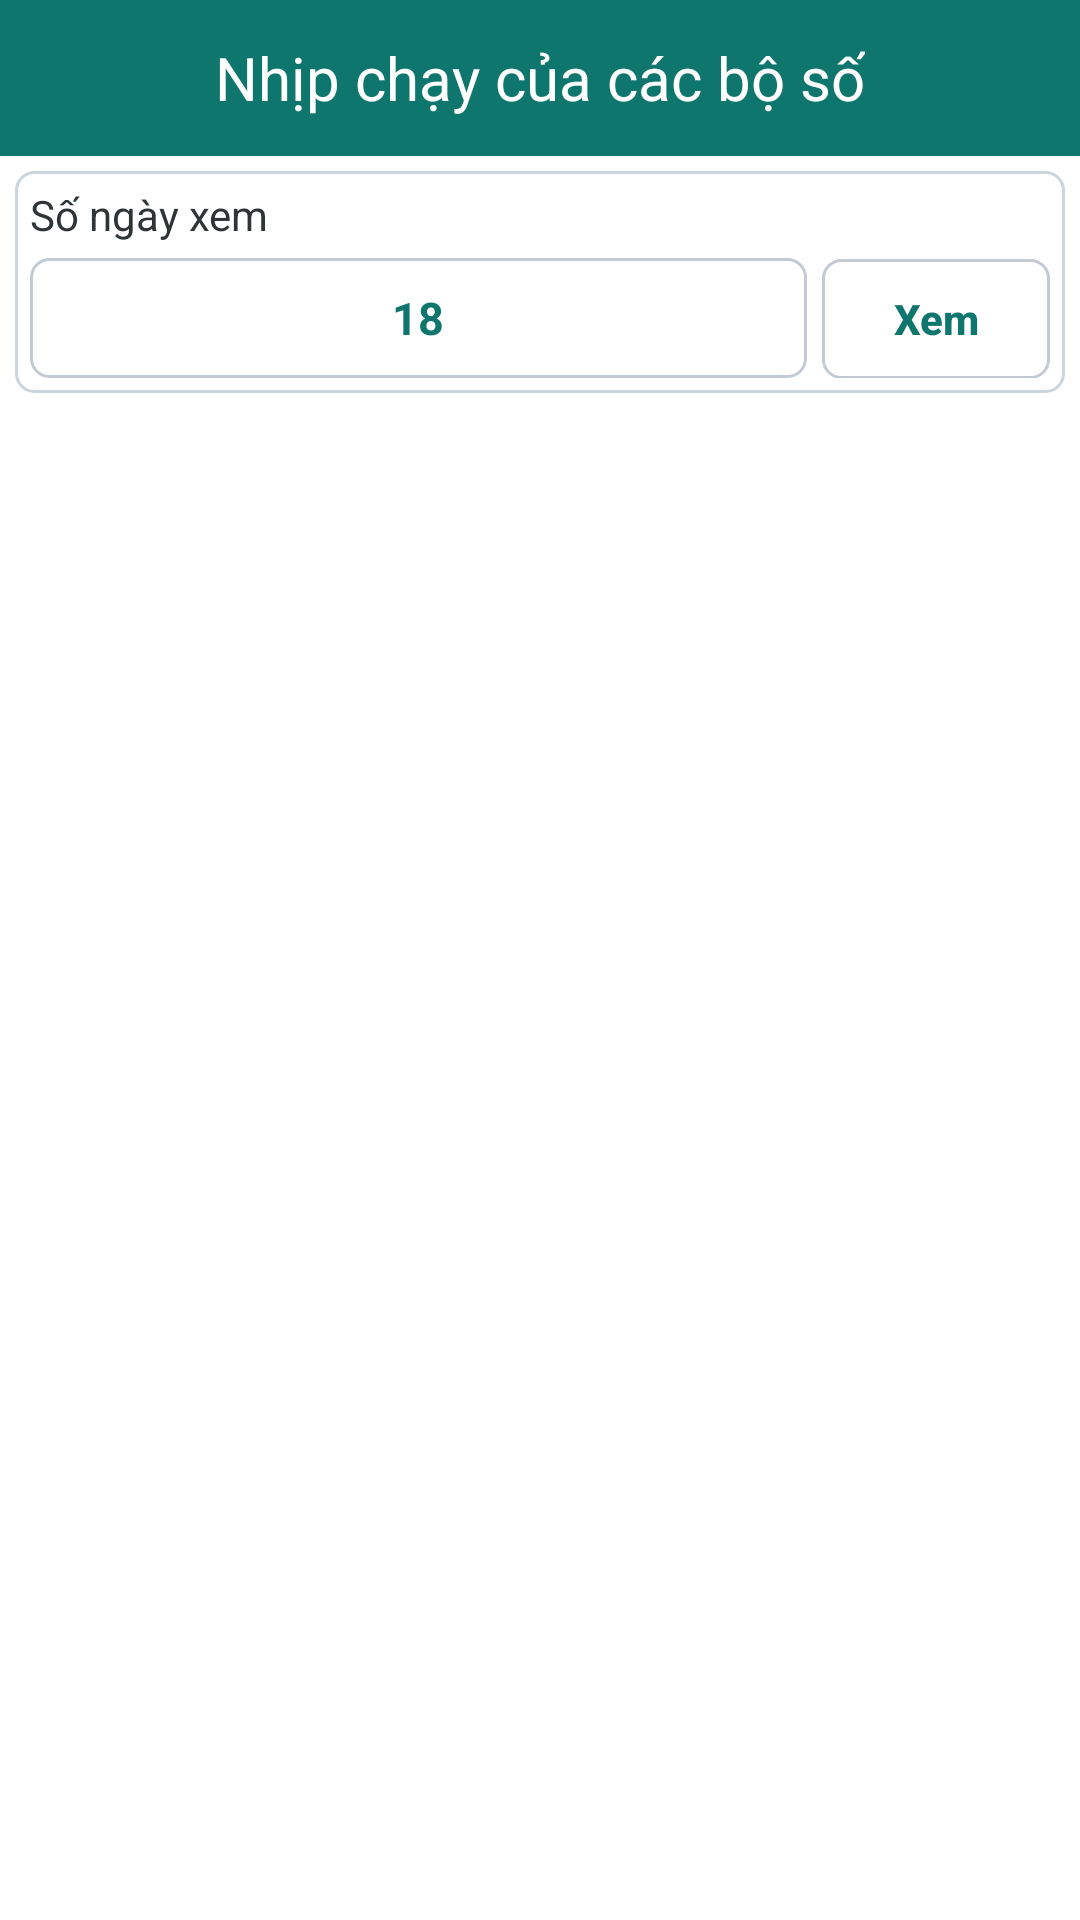

Write the Android layout XML for this screen, with the resource values it uses.
<!-- AndroidManifest.xml: application theme AppTheme -->
<!-- res/layout/activity_number_set_history.xml -->
<?xml version="1.0" encoding="utf-8"?>
<LinearLayout xmlns:android="http://schemas.android.com/apk/res/android"
    android:layout_width="match_parent"
    android:layout_height="match_parent"
    android:background="@color/colorThemeLight"
    android:orientation="vertical">

    
    <androidx.appcompat.widget.Toolbar
        android:id="@+id/toolbar"
        android:layout_width="match_parent"
        android:layout_height="@dimen/height_toolbar"
        android:background="@color/colorThemeBold">

        <TextView
            android:id="@+id/tvToolbar"
            android:layout_width="wrap_content"
            android:layout_height="wrap_content"
            android:layout_gravity="center"
            android:padding="@dimen/padding_5dp"
            android:text="Nhịp chạy của các bộ số"
            android:textColor="@color/colorThemeLight"
            android:textSize="@dimen/text_size_header"
            android:typeface="normal" />

    </androidx.appcompat.widget.Toolbar>

    <androidx.core.widget.NestedScrollView
        android:layout_width="match_parent"
        android:layout_height="match_parent">

        <LinearLayout
            android:layout_width="match_parent"
            android:layout_height="match_parent"
            android:orientation="vertical">

            <LinearLayout
                style="@style/AppFilter.Panel"
                android:layout_width="match_parent"
                android:layout_height="wrap_content"
                android:layout_margin="@dimen/margin_5dp"
                android:orientation="vertical">

                <TextView
                    style="@style/AppFilter.Label"
                    android:layout_width="match_parent"
                    android:layout_height="wrap_content"
                    android:text="Số ngày xem" />

                <LinearLayout
                    android:layout_width="match_parent"
                    android:layout_height="wrap_content"
                    android:layout_marginTop="@dimen/margin_5dp"
                    android:orientation="horizontal">

                    <EditText
                        android:id="@+id/edtDayNumber"
                        style="@style/AppFilter.Input"
                        android:layout_width="0dp"
                        android:layout_height="40dp"
                        android:layout_marginRight="@dimen/margin_5dp"
                        android:layout_weight="1"
                        android:inputType="number"
                        android:maxLength="3"
                        android:text="18" />

                    <Button
                        android:id="@+id/btnView"
                        style="@style/AppButton.Filter"
                        android:layout_width="wrap_content"
                        android:layout_height="40dp"
                        android:minWidth="76dp"
                        android:text="Xem" />
                </LinearLayout>
            </LinearLayout>

            <ScrollView
                android:layout_width="wrap_content"
                android:layout_height="wrap_content"
                android:layout_marginLeft="@dimen/margin_5dp"
                android:layout_marginRight="@dimen/margin_5dp"
                android:layout_marginBottom="@dimen/margin_5dp"
                android:fillViewport="true"
                android:scrollbarStyle="outsideInset"
                android:scrollbars="horizontal|vertical">

                <HorizontalScrollView
                    android:id="@+id/hsTable"
                    android:layout_width="wrap_content"
                    android:layout_height="wrap_content"
                    android:scrollbars="horizontal|vertical" />
            </ScrollView>

        </LinearLayout>

    </androidx.core.widget.NestedScrollView>

</LinearLayout>
<!-- resources referenced by this layout -->
<resources>
  <color name="colorThemeBold">#0F766E</color>
  <color name="colorThemeLight">#fff</color>
  <dimen name="height_toolbar">52dp</dimen>
  <dimen name="margin_5dp">5dp</dimen>
  <dimen name="padding_5dp">5dp</dimen>
  <dimen name="text_size_header">20sp</dimen>
  <style name="AppButton.Filter" parent="AppButton.Primary">
          <item name="android:paddingLeft">@dimen/padding_8dp</item>
          <item name="android:paddingTop">@dimen/padding_5dp</item>
          <item name="android:paddingRight">@dimen/padding_8dp</item>
          <item name="android:paddingBottom">@dimen/padding_5dp</item>
          <item name="android:textSize">@dimen/text_size_small</item>
      </style>
  <style name="AppFilter.Input" parent="AppEditText.Box">
          <item name="android:gravity">center</item>
          <item name="android:textColor">@color/colorPrimary</item>
          <item name="android:textStyle">bold</item>
      </style>
  <style name="AppFilter.Label" parent="@android:style/TextAppearance">
          <item name="android:textColor">@color/colorText</item>
          <item name="android:textSize">@dimen/text_size_small</item>
      </style>
  <style name="AppFilter.Panel" parent="@android:style/Widget">
          <item name="android:background">@drawable/bg_filter_panel</item>
          <item name="android:padding">@dimen/padding_5dp</item>
      </style>
  <style name="AppTheme" parent="Theme.AppCompat.Light.NoActionBar">
          
          <item name="colorPrimary">@color/colorPrimary</item>
          <item name="colorPrimaryDark">@color/colorPrimaryDark</item>
          <item name="colorAccent">@color/colorAccent</item>
          <item name="colorSecondary">@color/colorPrimary</item>
          <item name="colorControlActivated">@color/colorPrimary</item>
      </style>
  <style name="AppButton.Primary" parent="AppButton.Base">
          <item name="android:background">@drawable/bg_action_pill_outline</item>
          <item name="backgroundTint">@null</item>
          <item name="android:backgroundTint">@null</item>
          <item name="android:textColor">@color/colorPrimary</item>
      </style>
  <dimen name="padding_8dp">8dp</dimen>
  <dimen name="text_size_small">14sp</dimen>
  <color name="colorPrimary">#0F766E</color>
  <color name="colorText">#2F3437</color>
  <!-- drawable bg_filter_panel (drawable) -->
  <?xml version="1.0" encoding="utf-8"?>
  <shape xmlns:android="http://schemas.android.com/apk/res/android">
      <solid android:color="@color/colorSurface" />
      <stroke
          android:width="1dp"
          android:color="@color/colorSectionBorder" />
      <corners android:radius="6dp" />
  </shape>
  <color name="colorPrimaryDark">#064E45</color>
  <color name="colorAccent">#0F766E</color>
  <!-- drawable bg_action_pill_outline (drawable) -->
  <?xml version="1.0" encoding="utf-8"?>
  <shape xmlns:android="http://schemas.android.com/apk/res/android">
  
      <solid android:color="@color/colorSurface" />
  
      <stroke
          android:width="1dp"
          android:color="@color/colorDivider" />
  
      <corners android:radius="@dimen/button_corner_radius" />
  
  </shape>
  <!-- drawable bg_input_box (drawable) -->
  <?xml version="1.0" encoding="utf-8"?>
  <shape xmlns:android="http://schemas.android.com/apk/res/android">
      <solid android:color="@color/colorSurface" />
      <stroke
          android:width="1dp"
          android:color="@color/colorDivider" />
      <corners android:radius="6dp" />
      <padding
          android:left="8dp"
          android:top="4dp"
          android:right="8dp"
          android:bottom="4dp" />
  </shape>
  <dimen name="text_size">15sp</dimen>
  <color name="colorSurface">#FFFFFF</color>
  <color name="colorSectionBorder">#CBD5DD</color>
  <dimen name="padding_15dp">15dp</dimen>
  <dimen name="padding_10dp">10dp</dimen>
  <color name="colorDivider">#C2CAD3</color>
  <dimen name="button_corner_radius">6dp</dimen>
</resources>
